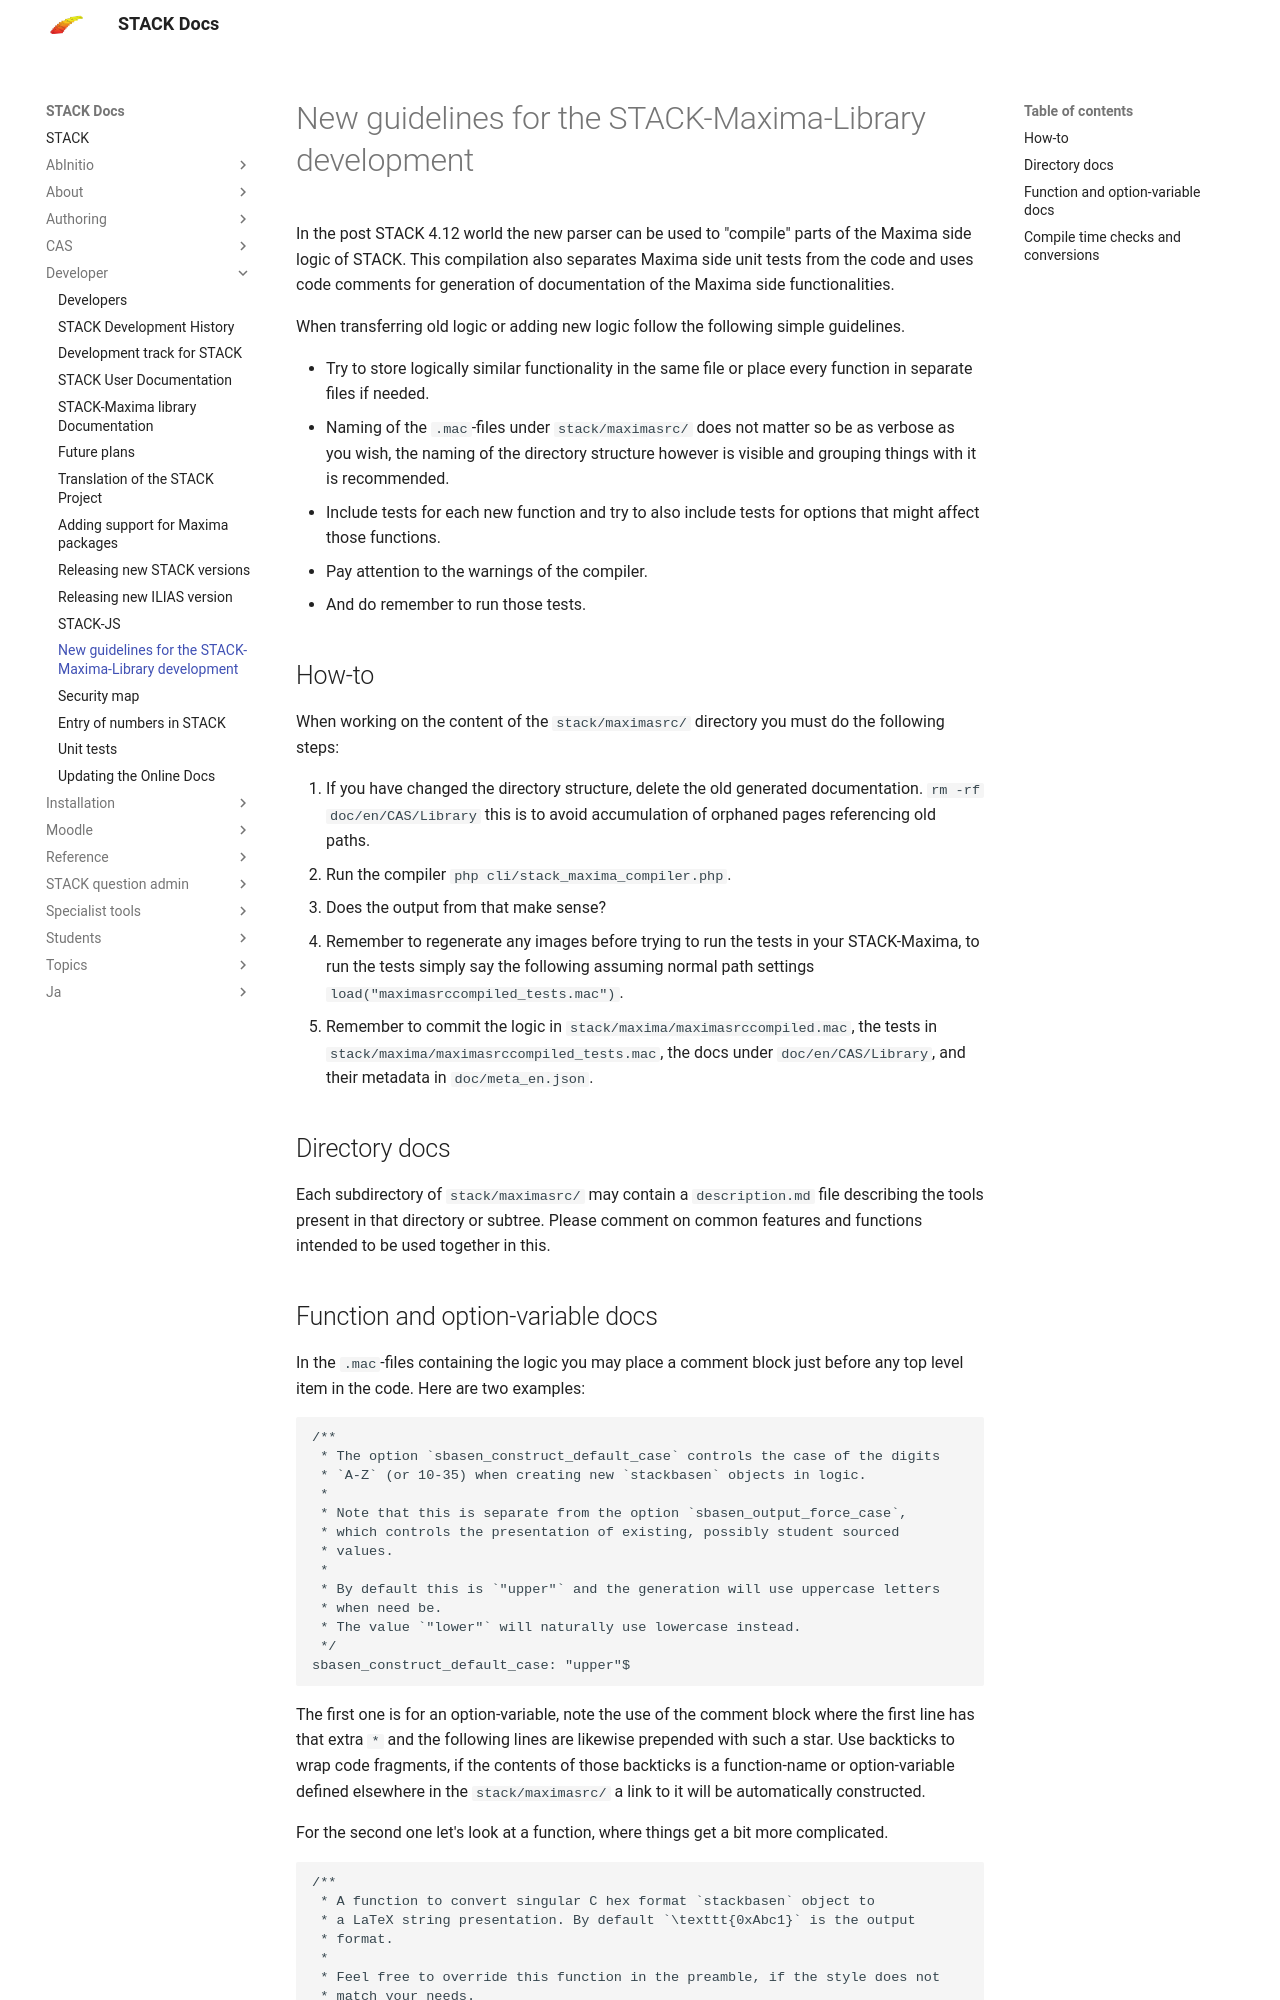

repository: maths/moodle-qtype_stack · page: en/Developer/STACK-Maxima-Library/index.html · generator: mkdocs

# New guidelines for the STACK-Maxima-Library development

In the post STACK 4.12 world the new parser can be used to "compile" parts
of the Maxima side logic of STACK. This compilation also separates Maxima
side unit tests from the code and uses code comments for generation of
documentation of the Maxima side functionalities.

When transferring old logic or adding new logic follow the following simple
guidelines.

- Try to store logically similar functionality in the same file or place
  every function in separate files if needed.
- Naming of the `.mac`-files under `stack/maximasrc/` does not matter so
  be as verbose as you wish, the naming of the directory structure however
  is visible and grouping things with it is recommended.
- Include tests for each new function and try to also include tests for
  options that might affect those functions.
- Pay attention to the warnings of the compiler.
- And do remember to run those tests.


## How-to

When working on the content of the `stack/maximasrc/` directory you must do
the following steps:

1. If you have changed the directory structure, delete the old generated
   documentation. `rm -rf doc/en/CAS/Library` this is to avoid accumulation of
   orphaned pages referencing old paths.
2. Run the compiler `php cli/stack_maxima_compiler.php`.
3. Does the output from that make sense?
4. Remember to regenerate any images before trying to run the tests in your
   STACK-Maxima, to run the tests simply say the following assuming normal path
   settings `load("maximasrccompiled_tests.mac")`.
5. Remember to commit the logic in `stack/maxima/maximasrccompiled.mac`,
   the tests in `stack/maxima/maximasrccompiled_tests.mac`, the docs
   under `doc/en/CAS/Library`, and their metadata in `doc/meta_en.json`. 


## Directory docs

Each subdirectory of `stack/maximasrc/` may contain a `description.md` file
describing the tools present in that directory or subtree. Please comment
on common features and functions intended to be used together in this.
